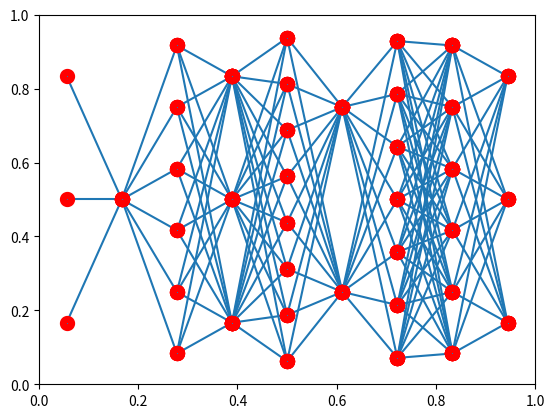

Here is the Python script that generated this plot:
import matplotlib.pyplot as plt
import matplotlib.lines as mlines

fig, ax = plt.subplots()

layers = [
    3,
    1,
    6,
    3,
    8,
    2,
    7,
    6,
    3
]

def form_links(layers):
    links = []
    for i in range(1, len(layers)):
        for this_layer_node in range(layers[i]):
            for prec_layer_node in range(layers[i - 1]):
                link = (i - 1, prec_layer_node, i, this_layer_node)
                links.append(link)
    return links

links = form_links(layers)

def coord(layers, link):
    part_width = 1.0 / layers_len
    part_height1 = 1.0 / layers[link[0]]
    part_height2 = 1.0 / layers[link[2]]
    return [(part_width / 2.0 + part_width * link[0], part_width / 2.0 + part_width * link[2]),
            (part_height1 / 2.0 + part_height1 * link[1], part_height2 / 2.0 + part_height2 * link[3])]

widths = 1
heights = 1

layers_len = len(layers)
part_width = widths / layers_len


for l in links:
    coords = coord(layers, l)
    print(coords)
    ax.add_line(mlines.Line2D(coords[0], coords[1], marker='o',markeredgecolor='red', mew=5))
plt.show()

